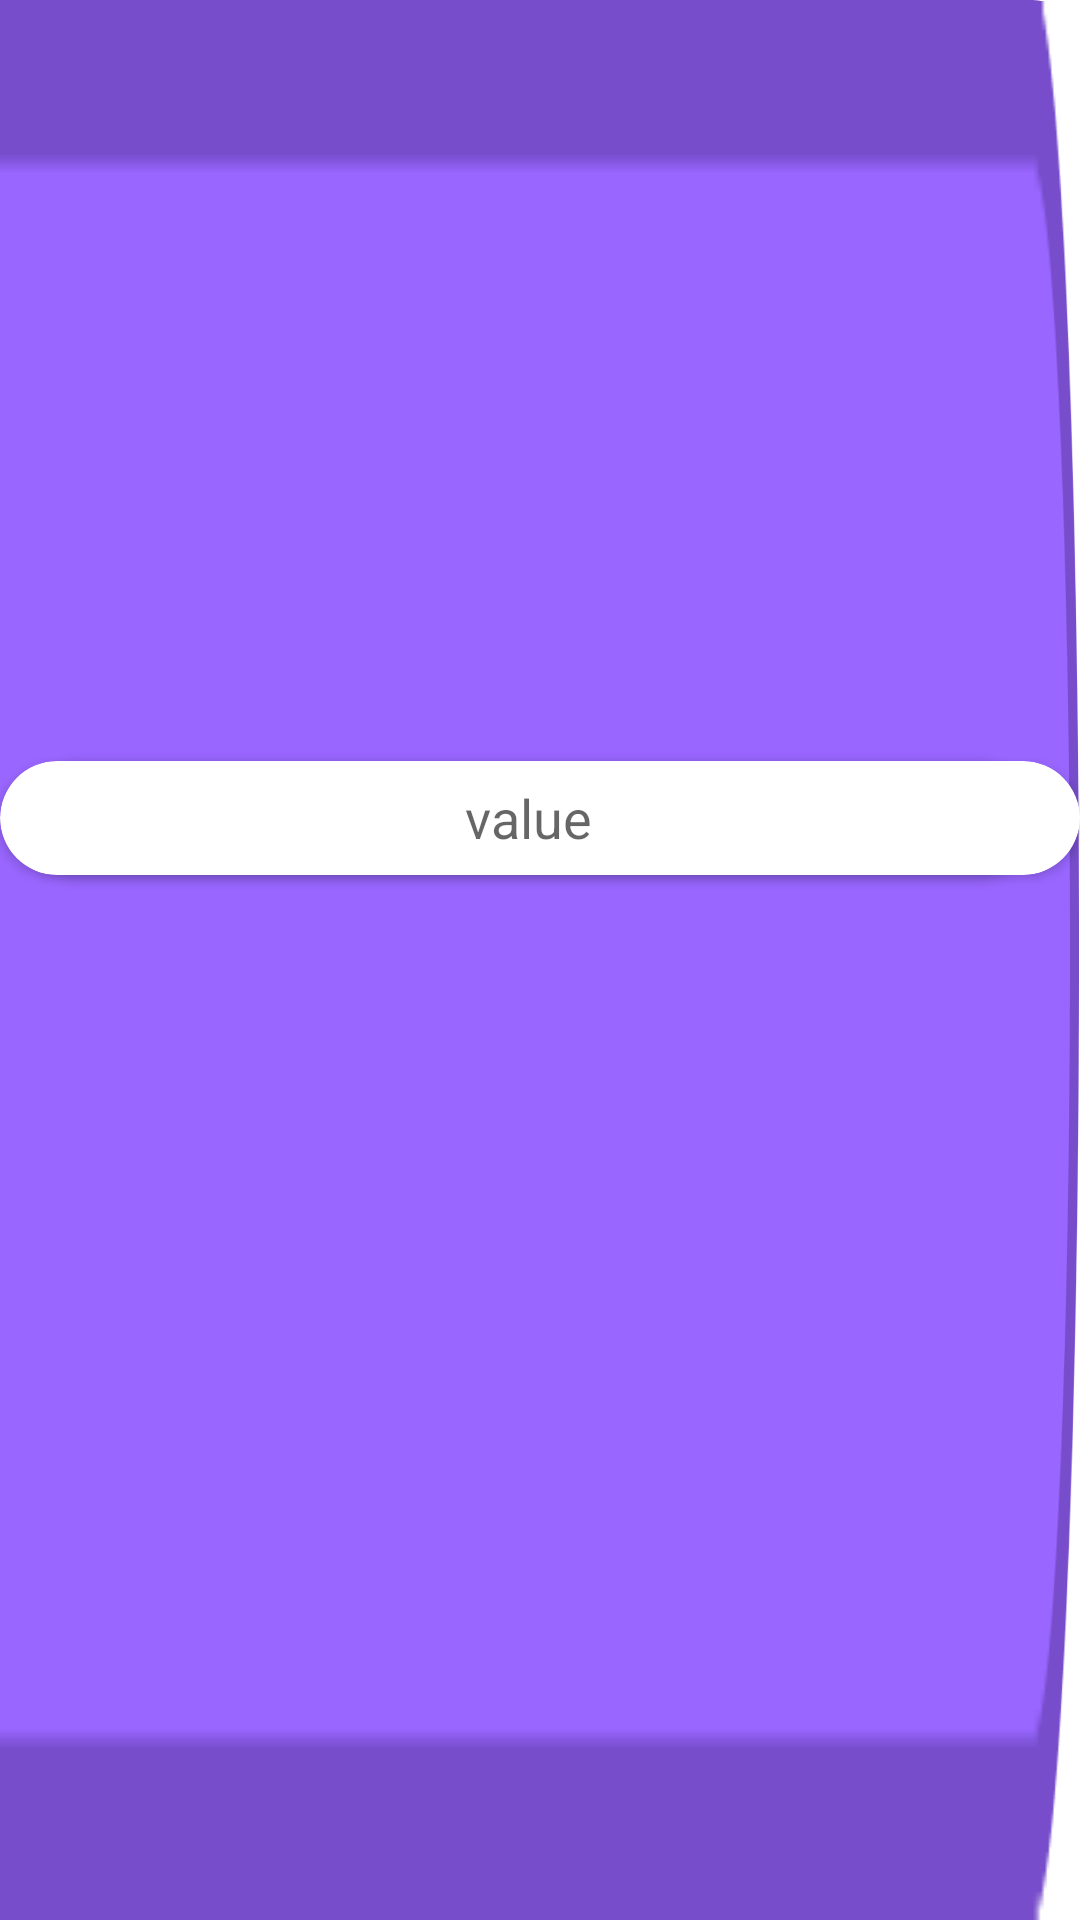

Android layout source for this screen:
<!-- AndroidManifest.xml: application theme Theme.Coded -->
<!-- res/layout/view_condition_block.xml -->
<?xml version="1.0" encoding="utf-8"?>
<androidx.constraintlayout.widget.ConstraintLayout xmlns:android="http://schemas.android.com/apk/res/android"
    xmlns:app="http://schemas.android.com/apk/res-auto"
    xmlns:tools="http://schemas.android.com/tools"
    android:id="@+id/parentConstraint"
    android:layout_width="wrap_content"
    android:layout_height="wrap_content"
    android:animateLayoutChanges="true">

    <ImageView
        android:id="@+id/backgroundImage"
        android:layout_width="0dp"
        android:layout_height="0dp"
        android:layout_marginStart="-16dp"
        android:layout_marginEnd="-16dp"
        android:adjustViewBounds="true"
        android:scaleType="fitXY"
        app:layout_constraintBottom_toBottomOf="parent"
        app:layout_constraintEnd_toEndOf="@+id/rightCard"
        app:layout_constraintStart_toStartOf="@+id/leftText"
        app:layout_constraintTop_toTopOf="parent"
        app:srcCompat="@drawable/condition_block" />

    <TextView
        android:id="@+id/leftText"
        style="@style/buttonBoldText"
        android:layout_width="wrap_content"
        android:layout_height="wrap_content"
        android:layout_marginStart="16dp"
        android:ellipsize="end"
        android:maxWidth="@dimen/variableBlockMaxWidth"
        android:maxLength="20"
        android:maxLines="0"
        android:singleLine="true"
        android:text="@string/notText"
        android:textColor="@color/white"
        android:visibility="gone"
        app:layout_constraintBottom_toBottomOf="parent"
        app:layout_constraintEnd_toStartOf="@+id/leftCard"
        app:layout_constraintStart_toStartOf="parent"
        app:layout_constraintTop_toTopOf="parent"
        app:layout_constraintVertical_bias="0.45"
        tools:ignore="TextContrastCheck" />

    <androidx.cardview.widget.CardView
        android:id="@+id/leftCard"
        style="@style/variableNameCard"
        android:layout_width="match_parent"
        android:layout_marginTop="5dp"
        android:layout_marginBottom="5dp"
        app:layout_constraintBottom_toBottomOf="parent"
        app:layout_constraintStart_toEndOf="@+id/leftText"
        app:layout_constraintTop_toTopOf="parent"
        app:layout_constraintVertical_bias="0.42">

        <EditText
            android:id="@+id/leftCardText"
            style="@style/variableNameEditText"
            android:layout_width="wrap_content"
            android:background="@null"
            android:hint="@string/value"
            android:imeOptions="actionDone"
            android:importantForAutofill="no"
            android:inputType="text"
            tools:ignore="TouchTargetSizeCheck,TextContrastCheck" />
    </androidx.cardview.widget.CardView>

    <TextView
        android:id="@+id/centerText"
        style="@style/buttonBoldText"
        android:layout_width="wrap_content"
        android:layout_height="wrap_content"
        android:layout_marginStart="8dp"
        android:ellipsize="end"
        android:maxWidth="@dimen/variableBlockMaxWidth"
        android:maxLength="20"
        android:maxLines="0"
        android:singleLine="true"
        android:textColor="@color/white"
        app:layout_constraintBottom_toBottomOf="parent"
        app:layout_constraintStart_toEndOf="@+id/leftCard"
        app:layout_constraintTop_toTopOf="parent"
        app:layout_constraintVertical_bias="0.45"
        tools:ignore="TextContrastCheck" />

    <androidx.cardview.widget.CardView
        android:id="@+id/rightCard"
        style="@style/variableNameCard"
        android:layout_width="match_parent"
        android:layout_marginStart="@dimen/codeBlockElementsSpacing"
        android:layout_marginTop="5dp"
        android:layout_marginEnd="16dp"
        android:layout_marginBottom="5dp"
        app:layout_constraintBottom_toBottomOf="parent"
        app:layout_constraintEnd_toEndOf="parent"
        app:layout_constraintStart_toEndOf="@+id/centerText"
        app:layout_constraintTop_toTopOf="parent"
        app:layout_constraintVertical_bias="0.42">

        <EditText
            android:id="@+id/rightCardText"
            style="@style/variableNameEditText"
            android:layout_width="wrap_content"
            android:background="@null"
            android:hint="@string/value"
            android:imeOptions="actionDone"
            android:importantForAutofill="no"
            android:inputType="text"
            tools:ignore="TouchTargetSizeCheck,TextContrastCheck" />
    </androidx.cardview.widget.CardView>

</androidx.constraintlayout.widget.ConstraintLayout>
<!-- resources referenced by this layout -->
<resources>
  <color name="white">#FFFFFFFF</color>
  <dimen name="codeBlockElementsSpacing">8dp</dimen>
  <dimen name="variableBlockMaxWidth">200dp</dimen>
  <string name="notText">"!   "</string>
  <string name="value">value</string>
  <style name="buttonBoldText" parent="boldText">
          <item name="android:textSize">20sp</item>
  
          <item name="android:autoSizeMaxTextSize" tools:targetApi="o">20sp</item>
          <item name="android:autoSizeMinTextSize" tools:targetApi="o">10sp</item>
          <item name="android:autoSizeTextType" tools:targetApi="o">uniform</item>
      </style>
  <style name="variableNameCard">
          <item name="cardCornerRadius">25dp</item>
          <item name="android:minHeight">38dp</item>
          <item name="android:layout_height">wrap_content</item>
      </style>
  <style name="variableNameEditText">
          <item name="fontFamily">@font/rubik_bold</item>
          <item name="android:textAlignment">center</item>
          <item name="background">@null</item>
          <item name="android:layout_marginStart">8dp</item>
          <item name="android:layout_marginEnd">8dp</item>
          <item name="android:layout_height">match_parent</item>
          <item name="android:layout_gravity">center</item>
      </style>
  <style name="Theme.Coded" parent="Theme.MaterialComponents.Light.NoActionBar">
          <item name="colorPrimary">@color/blueFirst</item>
          <item name="colorSecondary">@color/lightPurple</item>
  
          <item name="android:statusBarColor" tools:targetApi="l">@android:color/transparent</item>
          <item name="android:navigationBarColor">@android:color/transparent</item>
  
          <item name="android:windowTranslucentStatus">true</item>
          <item name="android:windowTranslucentNavigation">true</item>
      </style>
  <style name="boldText">
          <item name="android:fontFamily">@font/rubik_bold</item>
          <item name="android:textSize">36sp</item>
  
          <item name="android:autoSizeMaxTextSize" tools:targetApi="o">36sp</item>
          <item name="android:autoSizeMinTextSize" tools:targetApi="o">18sp</item>
          <item name="android:autoSizeTextType" tools:targetApi="o">uniform</item>
      </style>
  <color name="blueFirst">#AEBDEF</color>
  <color name="lightPurple">#A691D2</color>
</resources>
